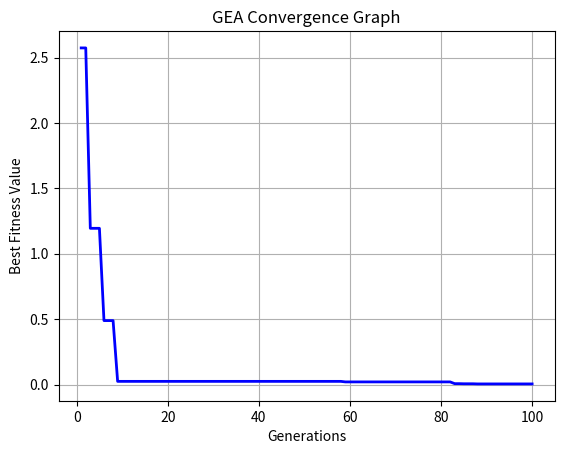

Write the Python code that produced this figure.

import random
import matplotlib.pyplot as plt

# 1. Define fitness function
def fitness(x, y):
    return x**2 + y**2

# 2. Initialize parameters
population_size = 20
num_genes = 2
mutation_rate = 0.1
crossover_rate = 0.8
generations = 100

# 3. Initialize population
population = [
    [random.uniform(-10, 10) for _ in range(num_genes)]
    for _ in range(population_size)
]

# Store best solution
best_solution = None
best_fitness = float('inf')
convergence = []

# 4. Gene expression and fitness evaluation
for generation in range(generations):

    # Evaluate fitness
    scores = [
        fitness(chromosome[0], chromosome[1])
        for chromosome in population
    ]

    # Find best chromosome
    for i in range(population_size):
        if scores[i] < best_fitness:
            best_fitness = scores[i]
            best_solution = population[i][:]

    convergence.append(best_fitness)

    # 5. Selection (Tournament Selection)
    new_population = []

    while len(new_population) < population_size:

        # Select two parents
        candidates1 = random.sample(range(population_size), 3)
        candidates2 = random.sample(range(population_size), 3)

        parent1 = min(candidates1, key=lambda i: scores[i])
        parent2 = min(candidates2, key=lambda i: scores[i])

        p1 = population[parent1][:]
        p2 = population[parent2][:]

        # 6. Crossover
        if random.random() < crossover_rate:
            point = random.randint(1, num_genes - 1)

            child1 = p1[:point] + p2[point:]
            child2 = p2[:point] + p1[point:]
        else:
            child1 = p1[:]
            child2 = p2[:]

        # 7. Mutation
        for child in [child1, child2]:
            for j in range(num_genes):
                if random.random() < mutation_rate:
                    child[j] = random.uniform(-10, 10)

            # Keep genes within limits
            child[:] = [
                max(-10, min(10, gene))
                for gene in child
            ]

            # 8. Add offspring
            new_population.append(child)

            if len(new_population) >= population_size:
                break

    # Update population
    population = new_population

# 9. Display best solution
print("Best Genetic Sequence:", best_solution)
print("Best Solution:", best_solution)
print("Best Fitness:", best_fitness)
print("Total Generations:", generations)

# 10. Plot convergence graph
plt.plot(
    range(1, generations + 1),
    convergence,
    color='blue',
    linewidth=2
)

plt.title("GEA Convergence Graph")
plt.xlabel("Generations")
plt.ylabel("Best Fitness Value")
plt.grid(True)
plt.show()
